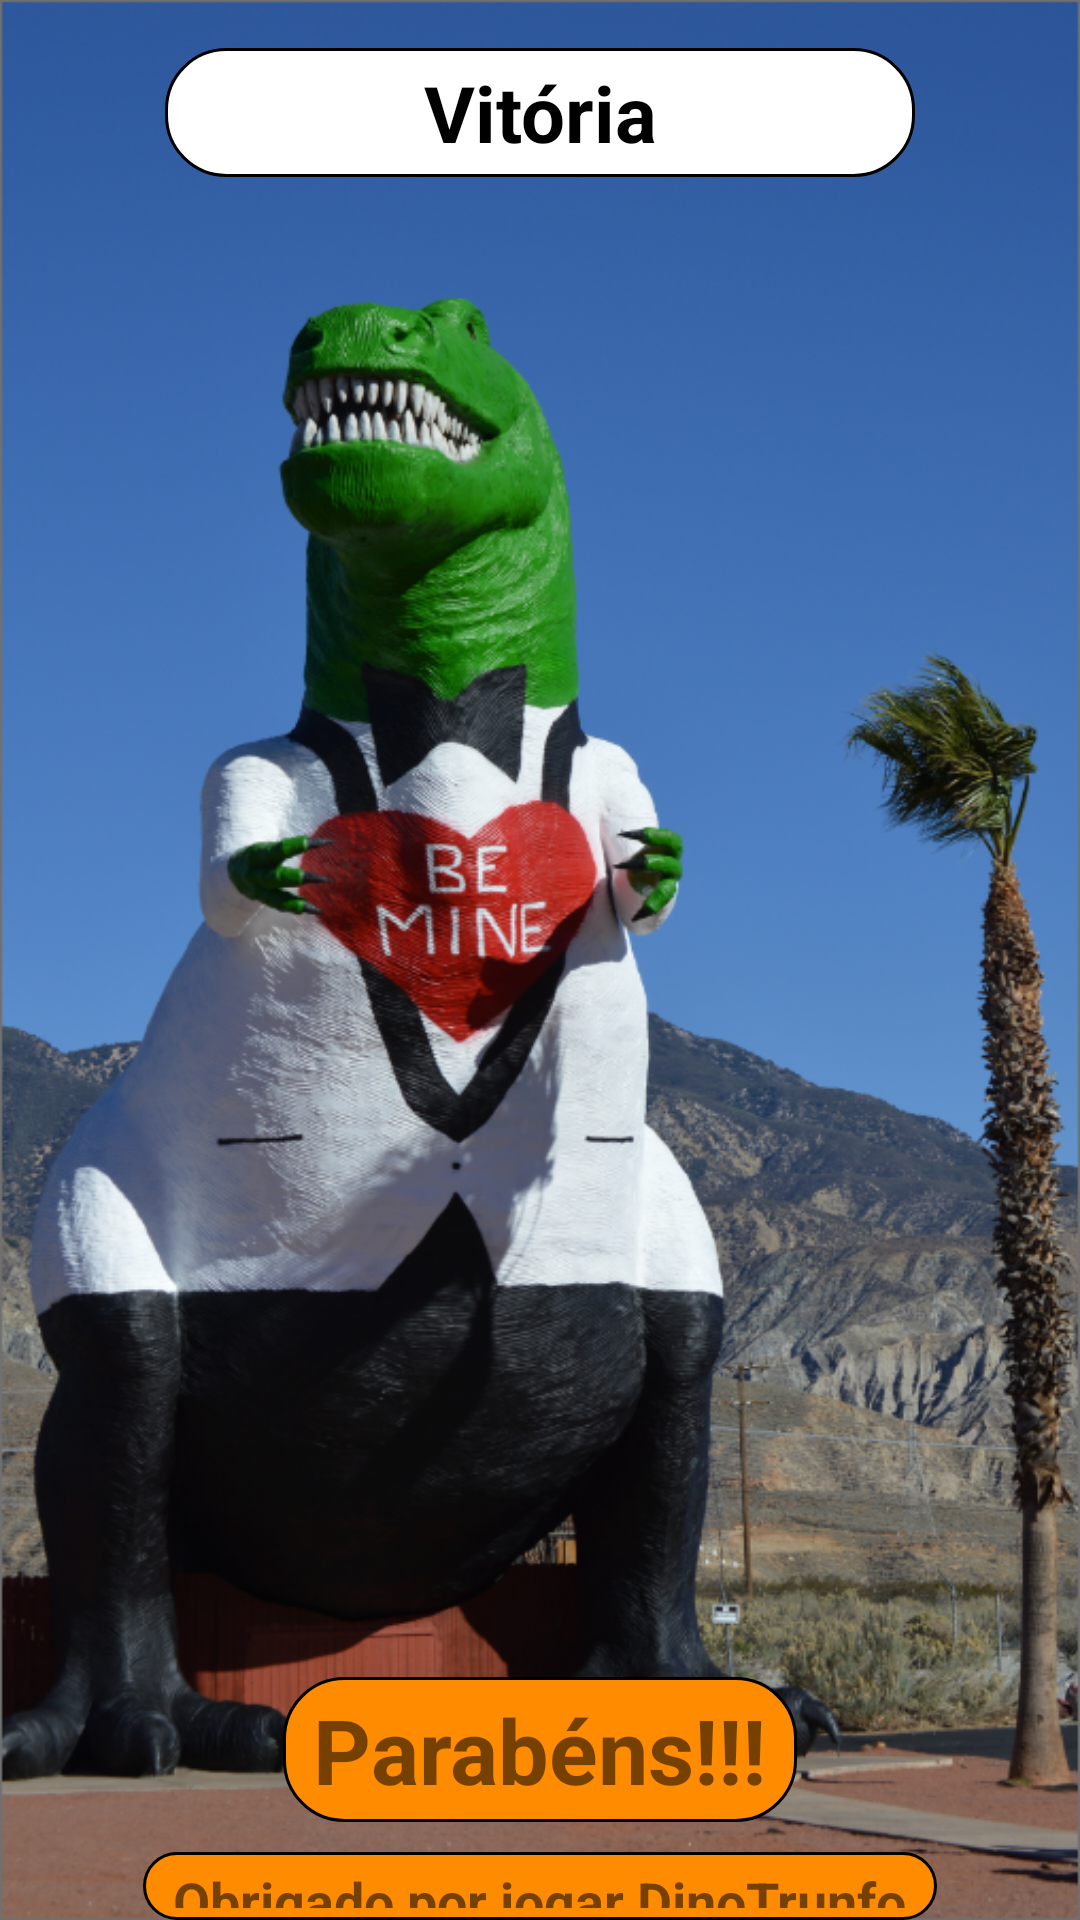

Reconstruct the res/layout file that produces this screen, plus the resources it refers to.
<!-- AndroidManifest.xml: application theme Theme.SuperTrunfoDino -->
<!-- res/layout/activity_main4.xml -->
<?xml version="1.0" encoding="utf-8"?>
<LinearLayout xmlns:android="http://schemas.android.com/apk/res/android"
    xmlns:app="http://schemas.android.com/apk/res-auto"
    xmlns:tools="http://schemas.android.com/tools"
    android:layout_width="match_parent"
    android:layout_height="match_parent"
    android:orientation="vertical"
    tools:context=".Activitys.MainActivity4">

    <LinearLayout
        android:id="@+id/imageView"
        android:layout_width="wrap_content"
        android:scaleType="centerCrop"
        android:layout_height="wrap_content"
        android:orientation="vertical"
        android:background="@drawable/telavencedor">

        <TextView
            android:layout_width="250dp"
            android:layout_height="wrap_content"
            android:layout_gravity="center"
            android:background="@drawable/campotexto"
            android:text="@string/texto1_telaVencedor"
            android:textAlignment="center"
            android:textSize="26sp"
            android:layout_marginTop="16dp"
            android:textColor="@color/black"
            android:textStyle="bold" />

        <TextView
            android:layout_width="wrap_content"
            android:layout_height="wrap_content"
            android:layout_gravity="center"
            android:layout_marginTop="500dp"
            android:textStyle="bold"
            android:textSize="30sp"
            android:background="@drawable/campotextoatributo"
            android:text="@string/texto_telaVencedor"/>

        <TextView
            android:layout_width="wrap_content"
            android:layout_height="wrap_content"
            android:layout_gravity="center"
            android:layout_marginTop="10dp"
            android:textStyle="bold"
            android:textSize="18sp"
            android:background="@drawable/campotextoatributo"
            android:text="@string/texto2_telaVencedor"/>

        <Button
            android:id="@+id/buttonMenu"
            android:layout_width="wrap_content"
            android:layout_marginTop="10dp"
            android:layout_gravity="center"
            android:textSize="18sp"
            android:layout_height="wrap_content"
            android:text="@string/btn_telaVencedor" />

    </LinearLayout>
</LinearLayout>
<!-- resources referenced by this layout -->
<resources>
  <color name="black">#FF000000</color>
  <!-- drawable campotexto (drawable) -->
  <?xml version="1.0" encoding="utf-8"?>
  <shape xmlns:android="http://schemas.android.com/apk/res/android">
  
      <solid android:color="@color/white"/>
      <corners android:radius="20dp"/>
  
      <padding android:bottom="4dp"
               android:left="4dp"
               android:right="4dp"
               android:top="4dp"/>
  
      <stroke android:color="@color/black" android:width="1dp"/>
  </shape>
  <!-- drawable campotextoatributo (drawable) -->
  <?xml version="1.0" encoding="utf-8"?>
  <shape xmlns:android="http://schemas.android.com/apk/res/android">
  
      <solid android:color="#FF8C00"/>
      <corners android:radius="20dp"/>
  
  
      <padding
          android:top="4dp"
          android:right="10dp"
          android:left="10dp"
          android:bottom="4dp"/>
  
      <stroke android:color="@color/black" android:width="1dp"/>
  
  </shape>
  <!-- drawable telavencedor: png bitmap (drawable, 891343 bytes) -->
  <string name="btn_telaVencedor">Menu</string>
  <string name="texto1_telaVencedor">Vitória</string>
  <string name="texto2_telaVencedor">Obrigado por jogar DinoTrunfo</string>
  <string name="texto_telaVencedor">Parabéns!!!</string>
  <style name="Theme.SuperTrunfoDino" parent="Theme.MaterialComponents.DayNight.NoActionBar">
          
          <item name="colorPrimary">@color/purple_500</item>
          <item name="colorPrimaryVariant">@color/purple_700</item>
          <item name="colorOnPrimary">@color/white</item>
          
          <item name="colorSecondary">@color/teal_200</item>
          <item name="colorSecondaryVariant">@color/teal_700</item>
          <item name="colorOnSecondary">@color/black</item>
          
          <item name="android:statusBarColor" tools:targetApi="l">@color/black</item>
          
      </style>
  <color name="white">#FFFFFFFF</color>
  <color name="purple_500">#FF000000</color>
  <color name="purple_700">#FF3700B3</color>
  <color name="teal_200">#FF03DAC5</color>
  <color name="teal_700">#FF018786</color>
</resources>
